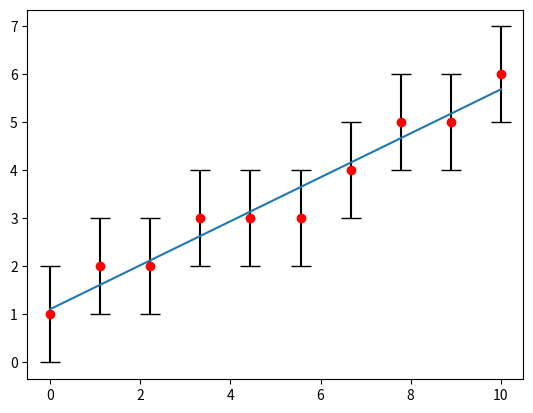

This chart was generated by the following Python code:
import numpy as np
from numpy import ndarray, float64
from scipy.optimize import curve_fit
from scipy.stats import norm
import scipy.stats as sc

'''
Classe per le interpolazioni (sfrutta sc.curve_fit)

__init__:
    X: valori sull'asse delle ascisse
    Y: valori sull'asse delle ordinate
    f: funzione per l'interpolazione
    sigmaY_strumento: incertezza delle Y
    p0: initial guess per i parametri di f
    weights: pesi per minimi quadrati pesati

NOTA: 
    la classe stima il chiquadro e il pvalue solo se è dato un certo sigmaY_strumento,
    altrimenti si limita a stimare a posteriori il sigmaY.
    Se il parametro weights non è nullo il sigmaY viene calcolato con il metodo dei minimi quadrati pesati
'''

class Interpolazione:
    def __init__(self,X: ndarray[float64], Y: ndarray[float64],f,sigmaY_strumento: ndarray[float64] | float64 = None,p0 = None,weights: ndarray[float64] = None, names: list[str] = None) -> None:
        self.f = f
        self.Y = Y.astype('float64')
        self.X = X.astype('float64')
        self.N = len(X)

        self.bval, self.cov_matrix = curve_fit(f,X,Y,p0=p0)
        self.sigma_bval = np.sqrt(np.diag(self.cov_matrix)) * (self.N/(self.N-len(self.bval))) # CORREZIONE DI BESSEL per interpolazioni

        self.x_best = np.linspace(min(X),max(X),100)
        self.y_best = f(self.x_best,*self.bval)

        # self.sigmaY = np.sqrt(self.__sigmaY()**2 + sigmaY_strumento**2) # propaga con sigmaY strumento

        if sigmaY_strumento is not None:
            self.sigmaY = sigmaY_strumento
            self.df = self.N - len(self.bval)
            self.rchisquare = self.__rchisquare()
            self.pvalue = np.round(sc.chi2.sf(self.rchisquare, self.df)*100,1)
        else:
            if weights is not None: # minimi quadrati pesati
                self.w = weights
                self.sigmaY = self.__w_sigmaY()
            else:                   # minimi quadrati
                self.sigmaY = self.__sigmaY()

        if names != None: # assegna i nomi alle variabili
            self.bval = {x : y for x,y in zip(names,self.bval)}
            self.sigma_bval = {x : y for x,y in zip(names,self.sigma_bval)}

    def __sigmaY(self): # deviazione standard
        return np.sqrt(
            np.sum( (self.Y - self.f(self.X,*self.bval))**2 ) 
            / (self.N - len(self.bval)))
    
    def __w_sigmaY(self): # minimi quadrati pesati
        return np.sqrt(
            np.sum(self.w*((self.Y - self.f(self.X,*self.bval))**2)) /
            ((np.sum(self.w)*(self.N-len(self.bval))) / self.N)
        )

    def __rchisquare(self):
        exp_val = self.f(self.X,*self.bval)
        return np.round(np.sum(((self.Y - exp_val) / self.sigmaY)**2) / self.df, 2)

    def __repr__(self) -> str:
        return str(self)

    def __str__(self) -> str:
        s1 = f"""   
Parameters: {self.bval} 
Sigma parameters: {self.sigma_bval}

sigmaY: {self.sigmaY}
"""
        s2 = f"""
chiquadro ridotto: {self.rchisquare}
df: {self.df}
pvalue: {self.pvalue}%""" if hasattr(self,'rchisquare') else ''
        
        s3 = f"""
covariance matrix: {self.cov_matrix}    
"""
        return s1 + s2 + s3
    
    
    
    

class RettaInterpolata(Interpolazione):
    def __init__(self,X,Y,sigmaY_strumento: ndarray[float64] | float64 = None,weights: ndarray[float64] = None):
        f = lambda x,A,B : A + B*x
        super().__init__(X,Y,f,sigmaY_strumento = sigmaY_strumento,names = ['A','B'],p0 = [Y[0], (Y[len(Y)-1] - Y[0]) / (X[len(X)-1] - X[0])],weights=weights)
        self.A = self.bval['A']
        self.B = self.bval['B']
        self.sigmaA = self.sigma_bval['A']
        self.sigmaB = self.sigma_bval['B']

    def __str__(self) -> str:
        s1 = f"""
linearità A + BX
    
A: {self.A} 
B: {self.B}
sigmaA: {self.sigmaA}
sigmaB: {self.sigmaB}

sigmaY: {self.sigmaY}    
"""
        s2 = f"""chiquadro ridotto: {self.rchisquare}
df: {self.df}
pvalue: {self.pvalue}%""" if hasattr(self,'rchisquare') else ''
        return s1 + s2

class RettaInterpolataB(Interpolazione):
    def __init__(self, X: ndarray[float64], Y: ndarray[float64], sigmaY_strumento: ndarray[float64] | float64 = None,weights: ndarray[float64] = None) -> None:
        f = lambda x,B : B*x
        super().__init__(X,Y,f,sigmaY_strumento = sigmaY_strumento,names = ['B'],p0 = [(Y[len(Y)-1] - Y[0]) / (X[len(X)-1] - X[0])],weights=weights)
        self.B = self.bval['B']
        self.sigmaB = self.sigma_bval['B']

    def __str__(self) -> str:
        s1 = f"""
linearità BX
    
B: {self.B}
sigmaB {self.sigmaB}

sigmaY: {self.sigmaY}
"""
        s2 = f"""chiquadro ridotto: {self.rchisquare}
df: {self.df}
pvalue: {self.pvalue}%""" if hasattr(self,'rchisquare') else ''
        return s1 + s2

def decimal_val(x,decimals = 2, exp=0, udm: str = '') -> str:
    x = np.round(x*np.power(10.0,-exp),decimals)
    return f'{x} {udm}' if exp == 0 else f'{x}e{exp} {udm}'


def final_val(x,sigma,decimals = 2,exp = 0, udm: str = '') -> str:
    x = np.round(x*np.power(10.0,-exp),decimals)
    sigma = np.round(sigma*np.power(10.0,-exp),decimals)
    return f'{x} ± {sigma} {udm}' if exp == 0 else f'({x} ± {sigma})e{exp} {udm}'

def b_std(x: ndarray): # deviazione standard con correzione di bessel
    return np.sqrt(np.sum((x - np.mean(x))**2)/(len(x)-1))

def probability_under_norm(mean,sigma,val):
    x = np.linspace(mean - 5*sigma,mean+5*sigma,1000)
    y = norm.pdf(x,loc = mean,scale = sigma)
    index_1,index_2 = 0,0
    i = 0
    t = np.abs(mean-val)/sigma
    for v in x:
        if v<mean-t*sigma:
            index_1 = i
        if v>mean+t*sigma:
            index_2 = i
            break
        i+=1
    A = np.trapz(y[index_1:index_2], x[index_1:index_2])
    return np.round(A,3)


if __name__ == '__main__':

    # print(probability_under_norm(0.2474,0.0035,0.250))

    # val = 0.51543e-12
    # sigma_val = 1.543e-15
    # print(final_val(val,sigma_val,exp=-14, decimals=3))


    import matplotlib.pyplot as plt

    X = np.linspace(0,10,10)
    Y = np.array([1,2,2,3,3,3,4,5,5,6]) #np.sin(X)*X**2#np.sin(X)# np.array([i for i in np.random],dtype=float64)
    r = RettaInterpolata(X,Y,1)
    print(r)
    def ret(x,A,B):
        return A + B*x
    
    r = Interpolazione(X,Y,ret,1)
    plt.errorbar(X,Y,fmt='o', yerr=r.sigmaY, capsize=7, color='red', ecolor='black')
    plt.plot(r.x_best,r.y_best)
    plt.show()
    print(r)

    # def f(x,a,b,c):
    #     return a*x**2 + b*x + c
    
    # X,Y = np.array([1,2,3,4,5,6,7,8], dtype=float64), np.array([1,3,10,15,28,33,45,64],dtype=float64)

    # r = Interpolazione(X,Y,f,names=['a','b','c'])
    # # print(r)
    # plt.errorbar(X,Y,fmt='o', yerr=r.sigmaY, capsize=7, color='red', ecolor='black')
    # plt.plot(r.x_best,r.y_best)
    # plt.show()